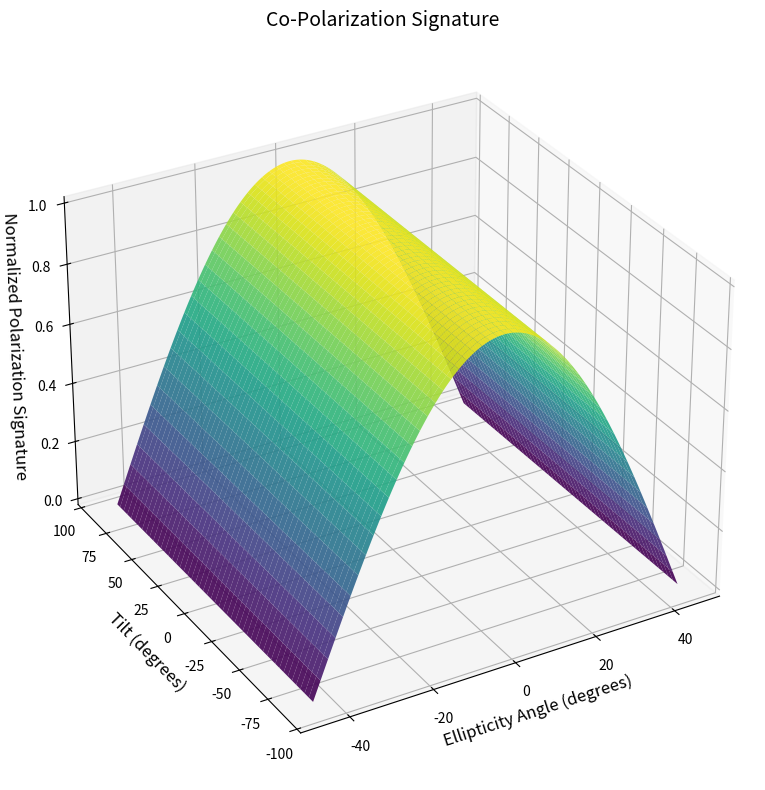

This chart was generated by the following Python code:
import numpy as np
import matplotlib.pyplot as plt
from mpl_toolkits.mplot3d import Axes3D

def polsign(rcs, mode='c'):
    dic = {'c': 'Co', 'x': 'Cross'}

    if mode not in ['c', 'x']:
        raise ValueError("Invalid mode. Must be 'c' (co-pol) or 'x' (cross-pol).")
    
    if rcs.shape != (2, 2):
        raise ValueError("rcs must be a 2x2 matrix.")
    
    el_range = np.linspace(-45, 45, 200)
    tilt_range = np.linspace(-90, 90, 200)
    
    El, Tilt = np.meshgrid(el_range, tilt_range)
    
    # Compute the electric field vectors
    tau_rad = np.deg2rad(Tilt.flatten())
    epsilon_rad = np.deg2rad(El.flatten())
    
    Ei = np.array([
        np.cos(tau_rad) * np.cos(epsilon_rad) - 1j * np.sin(tau_rad) * np.sin(epsilon_rad),
        np.sin(tau_rad) * np.cos(epsilon_rad) + 1j * np.cos(tau_rad) * np.sin(epsilon_rad)
    ])
    
    # Compute the scattered electric field
    Es = np.dot(rcs, Ei)
    
    NumPts = len(tau_rad)
    pResp = np.zeros(NumPts, dtype=complex)
    
    if mode == 'c':
        Er = Ei
    else:
        Er = np.conj(np.flipud(Ei))
        Er[0, :] = -Er[0, :]
    
    # Calculate the polarization response
    for m in range(NumPts):
        pResp[m] = np.dot(Er[:, m].T, Es[:, m])
    
    pResp = np.abs(pResp)
    pResp = pResp / np.max(pResp)
    pResp = pResp.reshape(len(tilt_range), len(el_range))
    
    # Create a 3D surface plot
    fig = plt.figure(figsize=(10, 8))
    ax = fig.add_subplot(111, projection='3d')
    surf = ax.plot_surface(El, Tilt, pResp, cmap='viridis', edgecolor='none', alpha=0.9)
    ax.set_xlabel('Ellipticity Angle (degrees)', fontsize=12)
    ax.set_ylabel('Tilt (degrees)', fontsize=12)
    ax.set_zlabel('Normalized Polarization Signature', fontsize=12)
    ax.set_title(f'{dic.get(mode)}-Polarization Signature', fontsize=14)
    ax.view_init(elev=30, azim=-120)
    plt.tight_layout()
    plt.show()

if __name__ == "__main__":
    rcs_matrix = np.array([[1, 0], [0, 1]])
    polsign(rcs_matrix, 'c')
